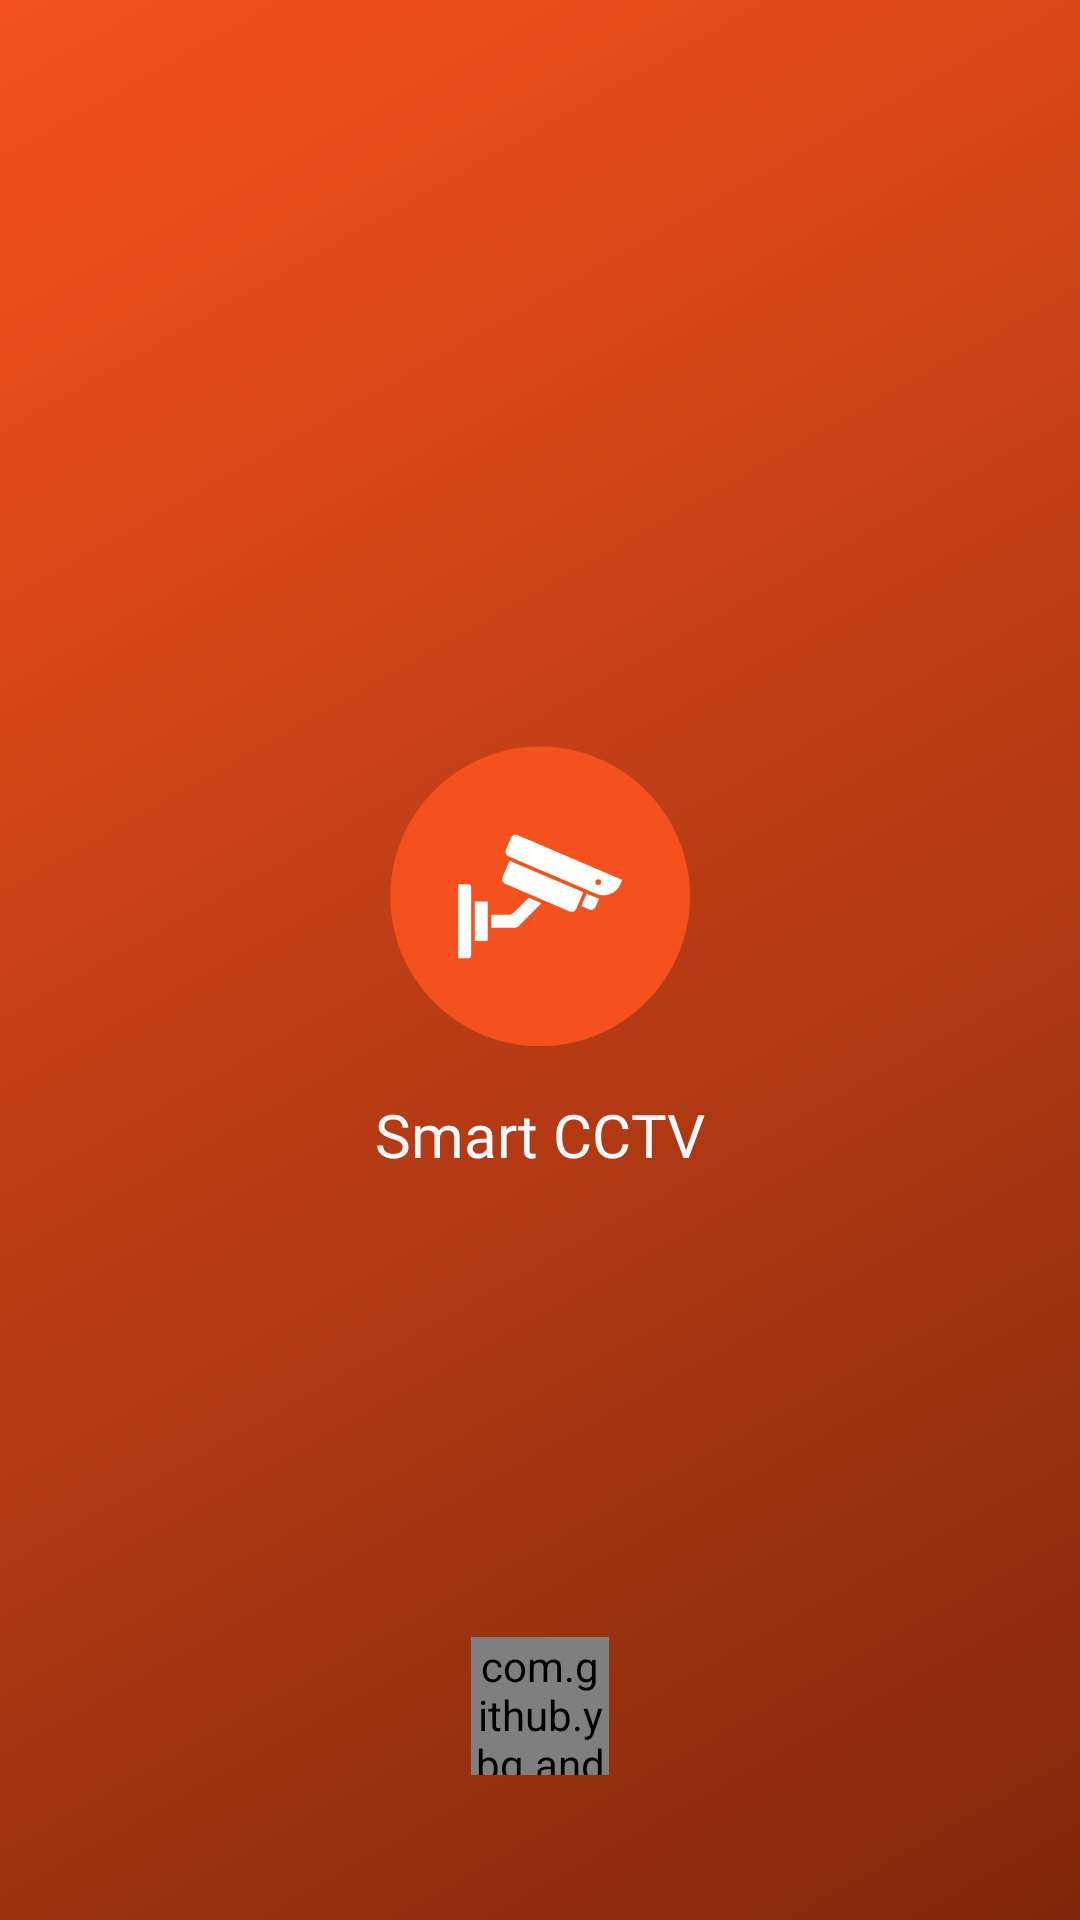

This screen was rendered from an Android layout file. Write that file and the resources it references.
<!-- AndroidManifest.xml: application theme Theme.SmartCCTV -->
<!-- res/layout/activity_splash.xml -->
<?xml version="1.0" encoding="utf-8"?>
<androidx.constraintlayout.widget.ConstraintLayout xmlns:android="http://schemas.android.com/apk/res/android"
    xmlns:app="http://schemas.android.com/apk/res-auto"
    xmlns:tools="http://schemas.android.com/tools"
    android:layout_width="match_parent"
    android:layout_height="match_parent"
    android:background="@drawable/bg_gradient"
    tools:context=".ui.SplashActivity">
    <LinearLayout
        android:id="@+id/linearLayout"
        android:layout_width="wrap_content"
        android:layout_height="wrap_content"
        android:layout_centerInParent="true"
        android:gravity="center"
        android:orientation="vertical"
        app:layout_constraintBottom_toBottomOf="parent"
        app:layout_constraintEnd_toEndOf="parent"
        app:layout_constraintStart_toStartOf="parent"
        app:layout_constraintTop_toTopOf="parent"
        tools:ignore="UseCompoundDrawables">

        <ImageView
            android:layout_width="100dp"
            android:layout_height="100dp"
            android:contentDescription="@string/app_name"
            android:src="@drawable/ic_cctv_color" />

        <TextView
            android:layout_width="wrap_content"
            android:layout_height="wrap_content"
            android:layout_marginTop="16dp"
            android:fontFamily="@font/roboto_bold"
            android:text="@string/app_name"
            android:textColor="@color/white_text"
            android:textSize="20sp" />

    </LinearLayout>

    <com.github.ybq.android.spinkit.SpinKitView
        style="@style/SpinKitView.Large.ThreeBounce"
        android:layout_width="46dp"
        android:layout_height="46dp"
        android:layout_alignParentBottom="true"
        android:layout_centerHorizontal="true"
        app:SpinKit_Color="@color/white"
        app:layout_constraintBottom_toTopOf="@+id/tvAppVersion"
        app:layout_constraintEnd_toEndOf="parent"
        app:layout_constraintStart_toStartOf="parent" />

    <TextView
        android:id="@+id/tvAppVersion"
        android:layout_width="wrap_content"
        android:layout_height="wrap_content"
        android:layout_alignParentBottom="true"
        android:layout_centerHorizontal="true"
        android:layout_marginBottom="32dp"
        android:fontFamily="@font/roboto"
        android:textColor="@color/white_text"
        android:textSize="12sp"
        app:layout_constraintBottom_toBottomOf="parent"
        app:layout_constraintEnd_toEndOf="parent"
        app:layout_constraintStart_toStartOf="parent" />
</androidx.constraintlayout.widget.ConstraintLayout>
<!-- resources referenced by this layout -->
<resources>
  <color name="white">#FFFFFFFF</color>
  <color name="white_text">#F7F9FC</color>
  <!-- drawable bg_gradient (drawable) -->
  <?xml version="1.0" encoding="utf-8"?>
  <shape xmlns:android="http://schemas.android.com/apk/res/android"
     android:shape="rectangle" >
      <gradient
          android:angle="135"
          android:endColor="@color/primary"
          android:startColor="@color/primary_dark" />
  </shape>
  <!-- drawable ic_cctv_color: vector/xml drawable (drawable, 2750 chars, omitted) -->
  <string name="app_name">Smart CCTV</string>
  <style name="Theme.SmartCCTV" parent="Theme.MaterialComponents.DayNight.NoActionBar">
          
          <item name="colorPrimary">@color/primary</item>
          <item name="colorPrimaryVariant">@color/primary_dark</item>
          <item name="colorOnPrimary">@color/white</item>
          
          <item name="colorSecondary">@color/teal_200</item>
          <item name="colorSecondaryVariant">@color/teal_700</item>
          <item name="colorOnSecondary">@color/black</item>
          
          <item name="android:statusBarColor" tools:targetApi="l">?attr/colorOnSecondary</item>
          
      </style>
  <color name="primary">#F4511E</color>
  <color name="primary_dark">#81280C</color>
  <color name="teal_200">#FF03DAC5</color>
  <color name="teal_700">#FF018786</color>
  <color name="black">#FF000000</color>
</resources>
